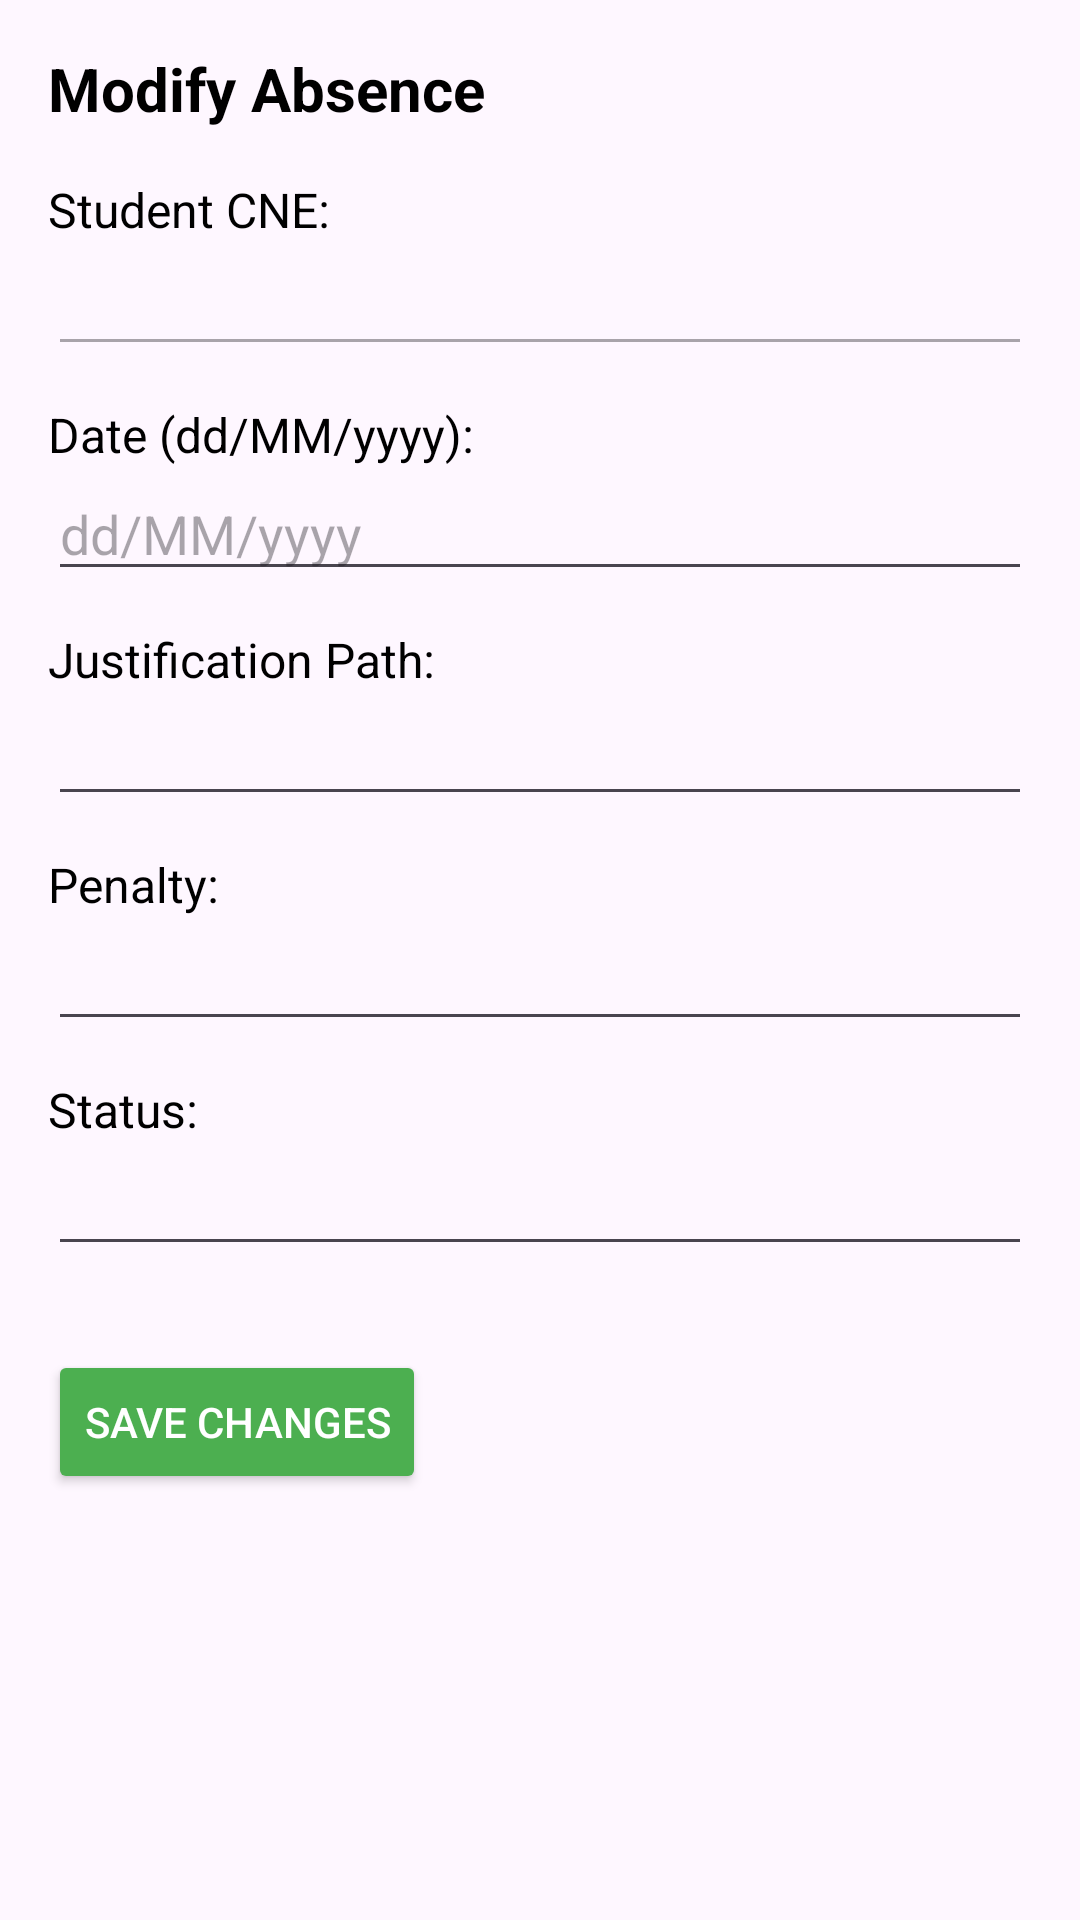

Here is an Android app screen rendered from its layout file. Give the layout XML and the strings, colors and styles it references.
<!-- AndroidManifest.xml: application theme Theme.AbsenceManagerprojectmobile -->
<!-- res/layout/activity_modify_absence.xml -->
<LinearLayout xmlns:android="http://schemas.android.com/apk/res/android"
    android:layout_width="match_parent"
    android:layout_height="match_parent"
    android:orientation="vertical"
    android:padding="16dp">

    <TextView
        android:layout_width="match_parent"
        android:layout_height="wrap_content"
        android:text="Modify Absence"
        android:textSize="20sp"
        android:textStyle="bold"
        android:textColor="#000"
        android:layout_marginBottom="16dp" />

    <TextView
        android:layout_width="match_parent"
        android:layout_height="wrap_content"
        android:text="Student CNE:"
        android:textSize="16sp"
        android:textColor="#000" />
    <EditText
        android:id="@+id/modifyStudentCneEditText"
        android:layout_width="match_parent"
        android:layout_height="wrap_content"
        android:inputType="text"
        android:enabled="false"  android:layout_marginBottom="12dp"/>

    <TextView
        android:layout_width="match_parent"
        android:layout_height="wrap_content"
        android:text="Date (dd/MM/yyyy):"
        android:textSize="16sp"
        android:textColor="#000" />
    <EditText
        android:id="@+id/modifyDateEditText"
        android:layout_width="match_parent"
        android:layout_height="wrap_content"
        android:inputType="date"
        android:hint="dd/MM/yyyy"
        android:layout_marginBottom="12dp"/>

    <TextView
        android:layout_width="match_parent"
        android:layout_height="wrap_content"
        android:text="Justification Path:"
        android:textSize="16sp"
        android:textColor="#000" />
    <EditText
        android:id="@+id/modifyJustificationEditText"
        android:layout_width="match_parent"
        android:layout_height="wrap_content"
        android:inputType="text"
        android:layout_marginBottom="12dp"/>

    <TextView
        android:layout_width="match_parent"
        android:layout_height="wrap_content"
        android:text="Penalty:"
        android:textSize="16sp"
        android:textColor="#000" />
    <EditText
        android:id="@+id/modifyPenaltyEditText"
        android:layout_width="match_parent"
        android:layout_height="wrap_content"
        android:inputType="text"
        android:layout_marginBottom="12dp"/>

    <TextView
        android:layout_width="match_parent"
        android:layout_height="wrap_content"
        android:text="Status:"
        android:textSize="16sp"
        android:textColor="#000" />
    <EditText
        android:id="@+id/modifyStatusEditText"
        android:layout_width="match_parent"
        android:layout_height="wrap_content"
        android:inputType="text"
        android:layout_marginBottom="12dp"/>

    <Button
        android:id="@+id/saveChangesButton"
        android:layout_width="wrap_content"
        android:layout_height="wrap_content"
        android:text="Save Changes"
        android:textColor="#fff"
        android:backgroundTint="#4CAF50"
        android:layout_marginTop="16dp" />

</LinearLayout>
<!-- resources referenced by this layout -->
<resources>
  <style name="Theme.AbsenceManagerprojectmobile" parent="Base.Theme.AbsenceManagerprojectmobile" />
  <style name="Base.Theme.AbsenceManagerprojectmobile" parent="Theme.Material3.DayNight.NoActionBar">
          
          
      </style>
</resources>
